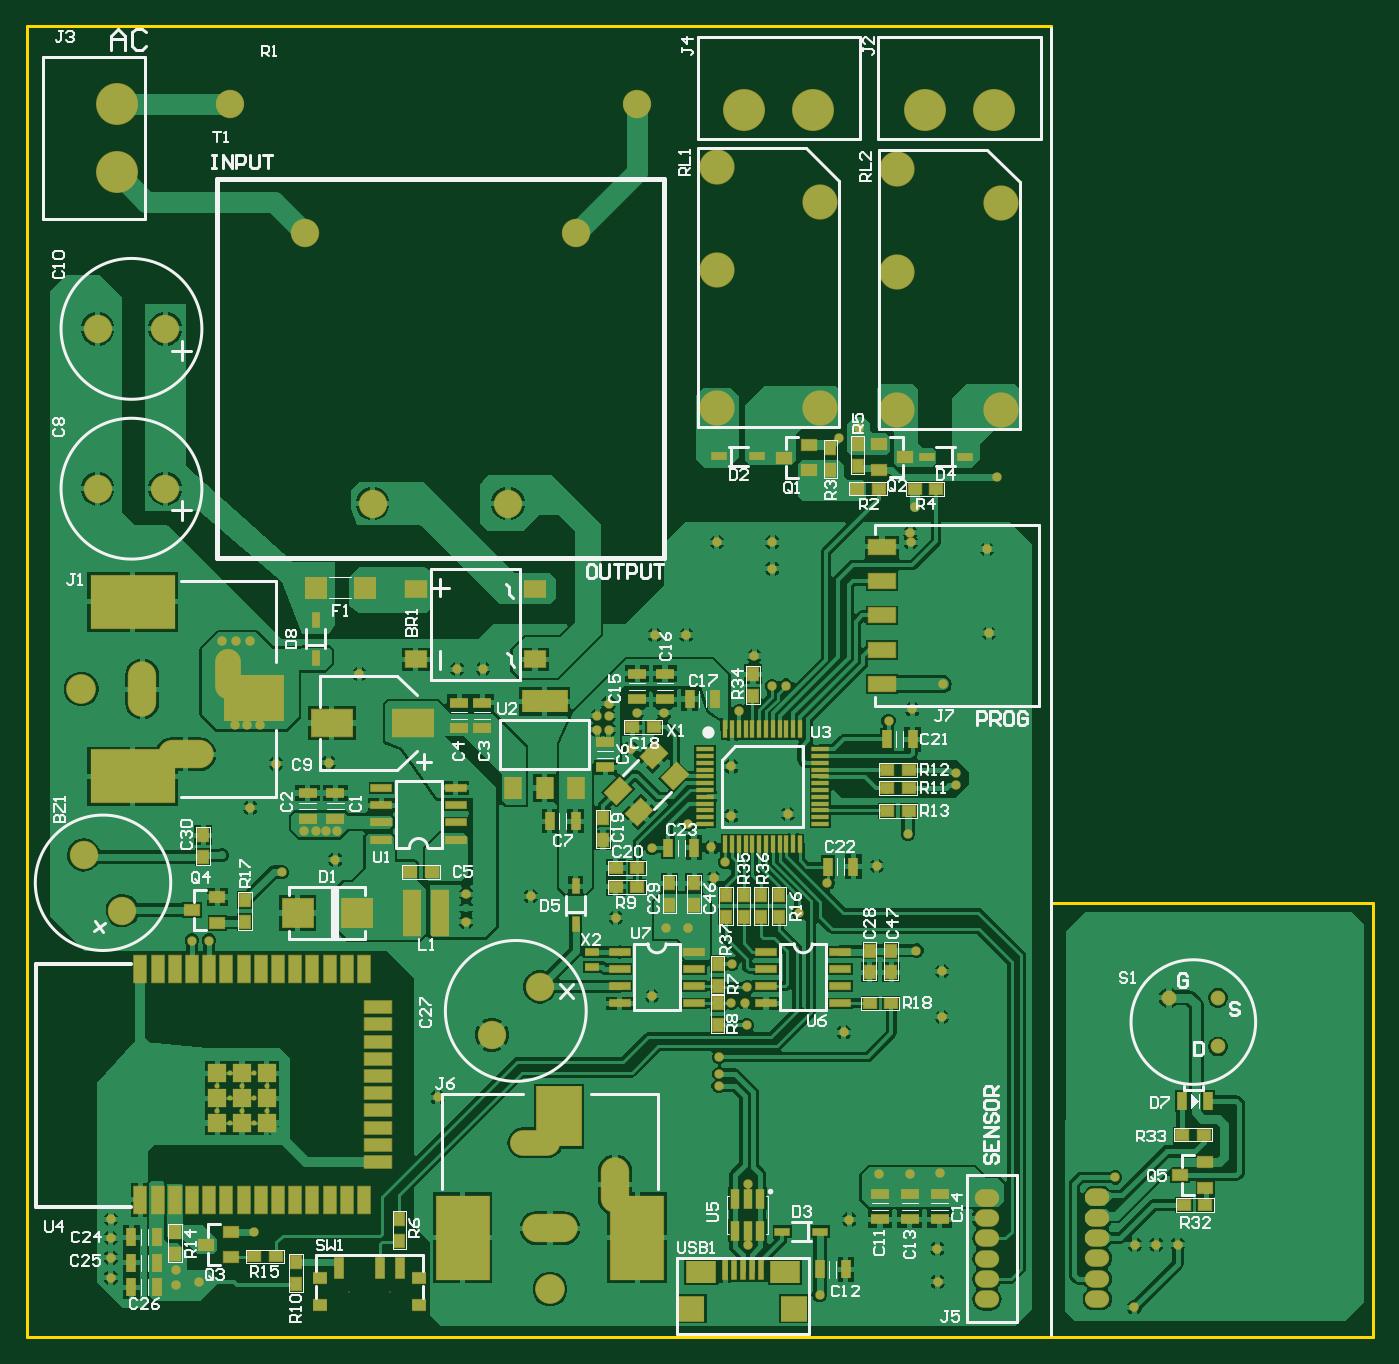
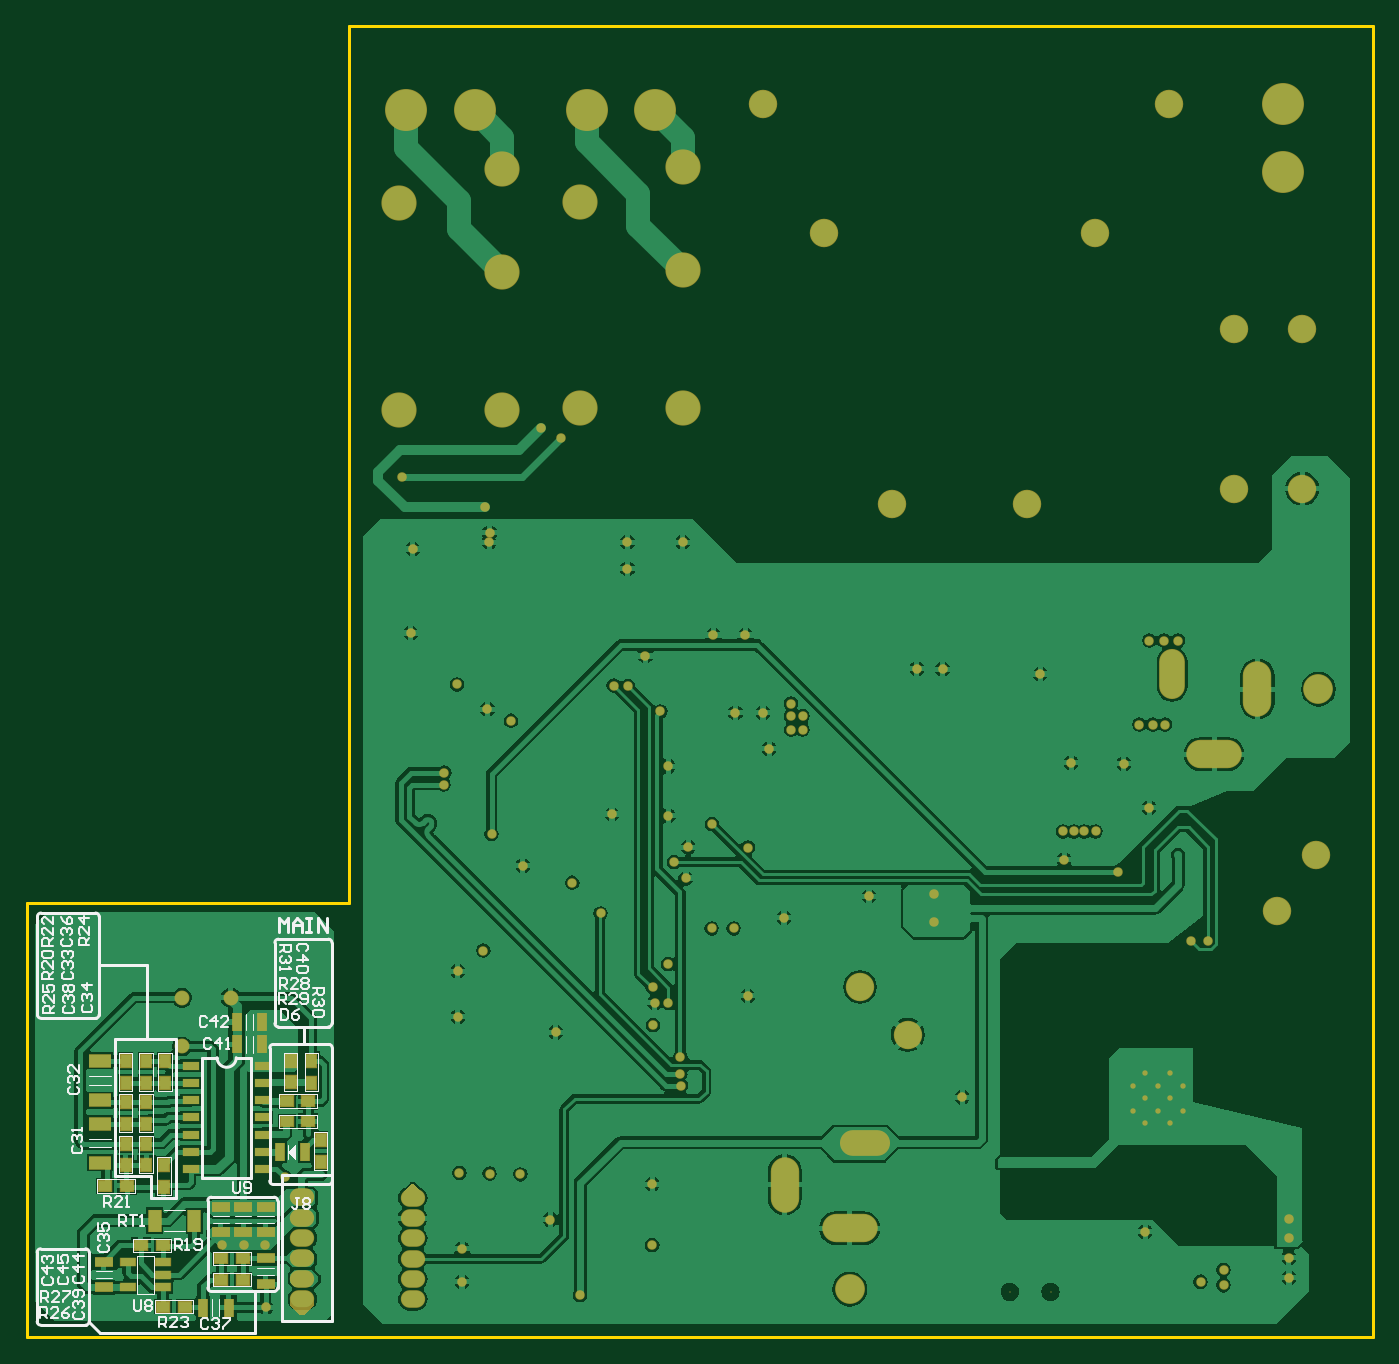
Circuit board: 9 layer files. Board 99.3 x 96.8 mm.
- bottom_copper: KRALBILGEHAN.GBL (72594 bytes)
- bottom_silk: KRALBILGEHAN.GBO (17816 bytes)
- paste: KRALBILGEHAN.GBP (2102 bytes)
- bottom_mask: KRALBILGEHAN.GBS (6440 bytes)
- outline: KRALBILGEHAN.GKO (506 bytes)
- top_copper: KRALBILGEHAN.GTL (100694 bytes)
- top_silk: KRALBILGEHAN.GTO (40531 bytes)
- paste: KRALBILGEHAN.GTP (7707 bytes)
- top_mask: KRALBILGEHAN.GTS (11734 bytes)

=== bottom_copper: KRALBILGEHAN.GBL (72594 bytes, source omitted) ===
=== bottom_silk: KRALBILGEHAN.GBO (17816 bytes, source omitted) ===
=== paste: KRALBILGEHAN.GBP ===
G04*
G04 #@! TF.GenerationSoftware,Altium Limited,Altium Designer,26.3.0 (6)*
G04*
G04 Layer_Color=128*
%FSLAX25Y25*%
%MOIN*%
G70*
G04*
G04 #@! TF.SameCoordinates,93A21E67-8BBF-49F2-ADDE-66DC4D57E892*
G04*
G04*
G04 #@! TF.FilePolarity,Positive*
G04*
G01*
G75*
%ADD19R,0.03494X0.04194*%
%ADD23R,0.03150X0.05512*%
%ADD25R,0.05512X0.03150*%
%ADD33R,0.04194X0.03494*%
%ADD172R,0.05039X0.02677*%
%ADD173R,0.03937X0.06693*%
%ADD174R,0.04724X0.02756*%
%ADD175R,0.06693X0.03937*%
D19*
X305800Y50950D02*
D03*
Y57250D02*
D03*
X314500Y80250D02*
D03*
X362500Y49850D02*
D03*
X356500D02*
D03*
X351400Y43600D02*
D03*
X308500Y80100D02*
D03*
X351400Y49900D02*
D03*
X356500Y56150D02*
D03*
X362500Y68150D02*
D03*
Y61850D02*
D03*
Y56150D02*
D03*
X356500Y68150D02*
D03*
Y61850D02*
D03*
X362500Y73850D02*
D03*
Y80150D02*
D03*
X356500D02*
D03*
Y73850D02*
D03*
X351000Y80150D02*
D03*
Y73850D02*
D03*
X314500Y73950D02*
D03*
X308500Y73800D02*
D03*
D23*
X310260Y53700D02*
D03*
X317740D02*
D03*
X322760Y85000D02*
D03*
Y91500D02*
D03*
X330240D02*
D03*
Y85000D02*
D03*
X332560Y8500D02*
D03*
X340040D02*
D03*
D25*
X321800Y22800D02*
D03*
X328300Y37840D02*
D03*
X368800Y14360D02*
D03*
X334800Y37840D02*
D03*
X321800D02*
D03*
X368800Y21840D02*
D03*
X334800Y30360D02*
D03*
X328300D02*
D03*
X321800Y15320D02*
D03*
Y30360D02*
D03*
D33*
X315650Y68500D02*
D03*
X309350D02*
D03*
X328350Y22800D02*
D03*
Y16600D02*
D03*
X362050Y43900D02*
D03*
X358050Y26600D02*
D03*
X309350Y62600D02*
D03*
X334650Y16600D02*
D03*
Y22800D02*
D03*
X345350Y8800D02*
D03*
X351650D02*
D03*
X351750Y26600D02*
D03*
X368350Y43900D02*
D03*
X315650Y62600D02*
D03*
D172*
X322643Y53811D02*
D03*
Y78811D02*
D03*
X343588Y48811D02*
D03*
X322643D02*
D03*
X343588Y63811D02*
D03*
X322643Y58811D02*
D03*
Y63811D02*
D03*
Y68811D02*
D03*
Y73811D02*
D03*
X343588Y53811D02*
D03*
Y58811D02*
D03*
Y68811D02*
D03*
Y73811D02*
D03*
Y78811D02*
D03*
D173*
X354009Y33800D02*
D03*
X342591D02*
D03*
D174*
X361818Y14360D02*
D03*
X351582Y18100D02*
D03*
X361818Y21840D02*
D03*
X351582Y14360D02*
D03*
Y21840D02*
D03*
D175*
X370000Y50591D02*
D03*
Y62009D02*
D03*
Y80209D02*
D03*
Y68791D02*
D03*
M02*

=== bottom_mask: KRALBILGEHAN.GBS (6440 bytes, source omitted) ===
=== outline: KRALBILGEHAN.GKO ===
G04*
G04 #@! TF.GenerationSoftware,Altium Limited,Altium Designer,26.3.0 (6)*
G04*
G04 Layer_Color=16711935*
%FSLAX25Y25*%
%MOIN*%
G70*
G04*
G04 #@! TF.SameCoordinates,93A21E67-8BBF-49F2-ADDE-66DC4D57E892*
G04*
G04*
G04 #@! TF.FilePolarity,Positive*
G04*
G01*
G75*
%ADD16C,0.01000*%
D16*
X382500Y126132D02*
X391100D01*
Y0D02*
Y126132D01*
X382500Y0D02*
X391100D01*
X297500Y126132D02*
X297500Y381000D01*
X297497Y126132D02*
X382500D01*
X0Y0D02*
X382500D01*
X0Y381000D02*
X297500D01*
X0Y0D02*
Y381000D01*
M02*

=== top_copper: KRALBILGEHAN.GTL (100694 bytes, source omitted) ===
=== top_silk: KRALBILGEHAN.GTO (40531 bytes, source omitted) ===
=== paste: KRALBILGEHAN.GTP (7707 bytes, source omitted) ===
=== top_mask: KRALBILGEHAN.GTS (11734 bytes, source omitted) ===
